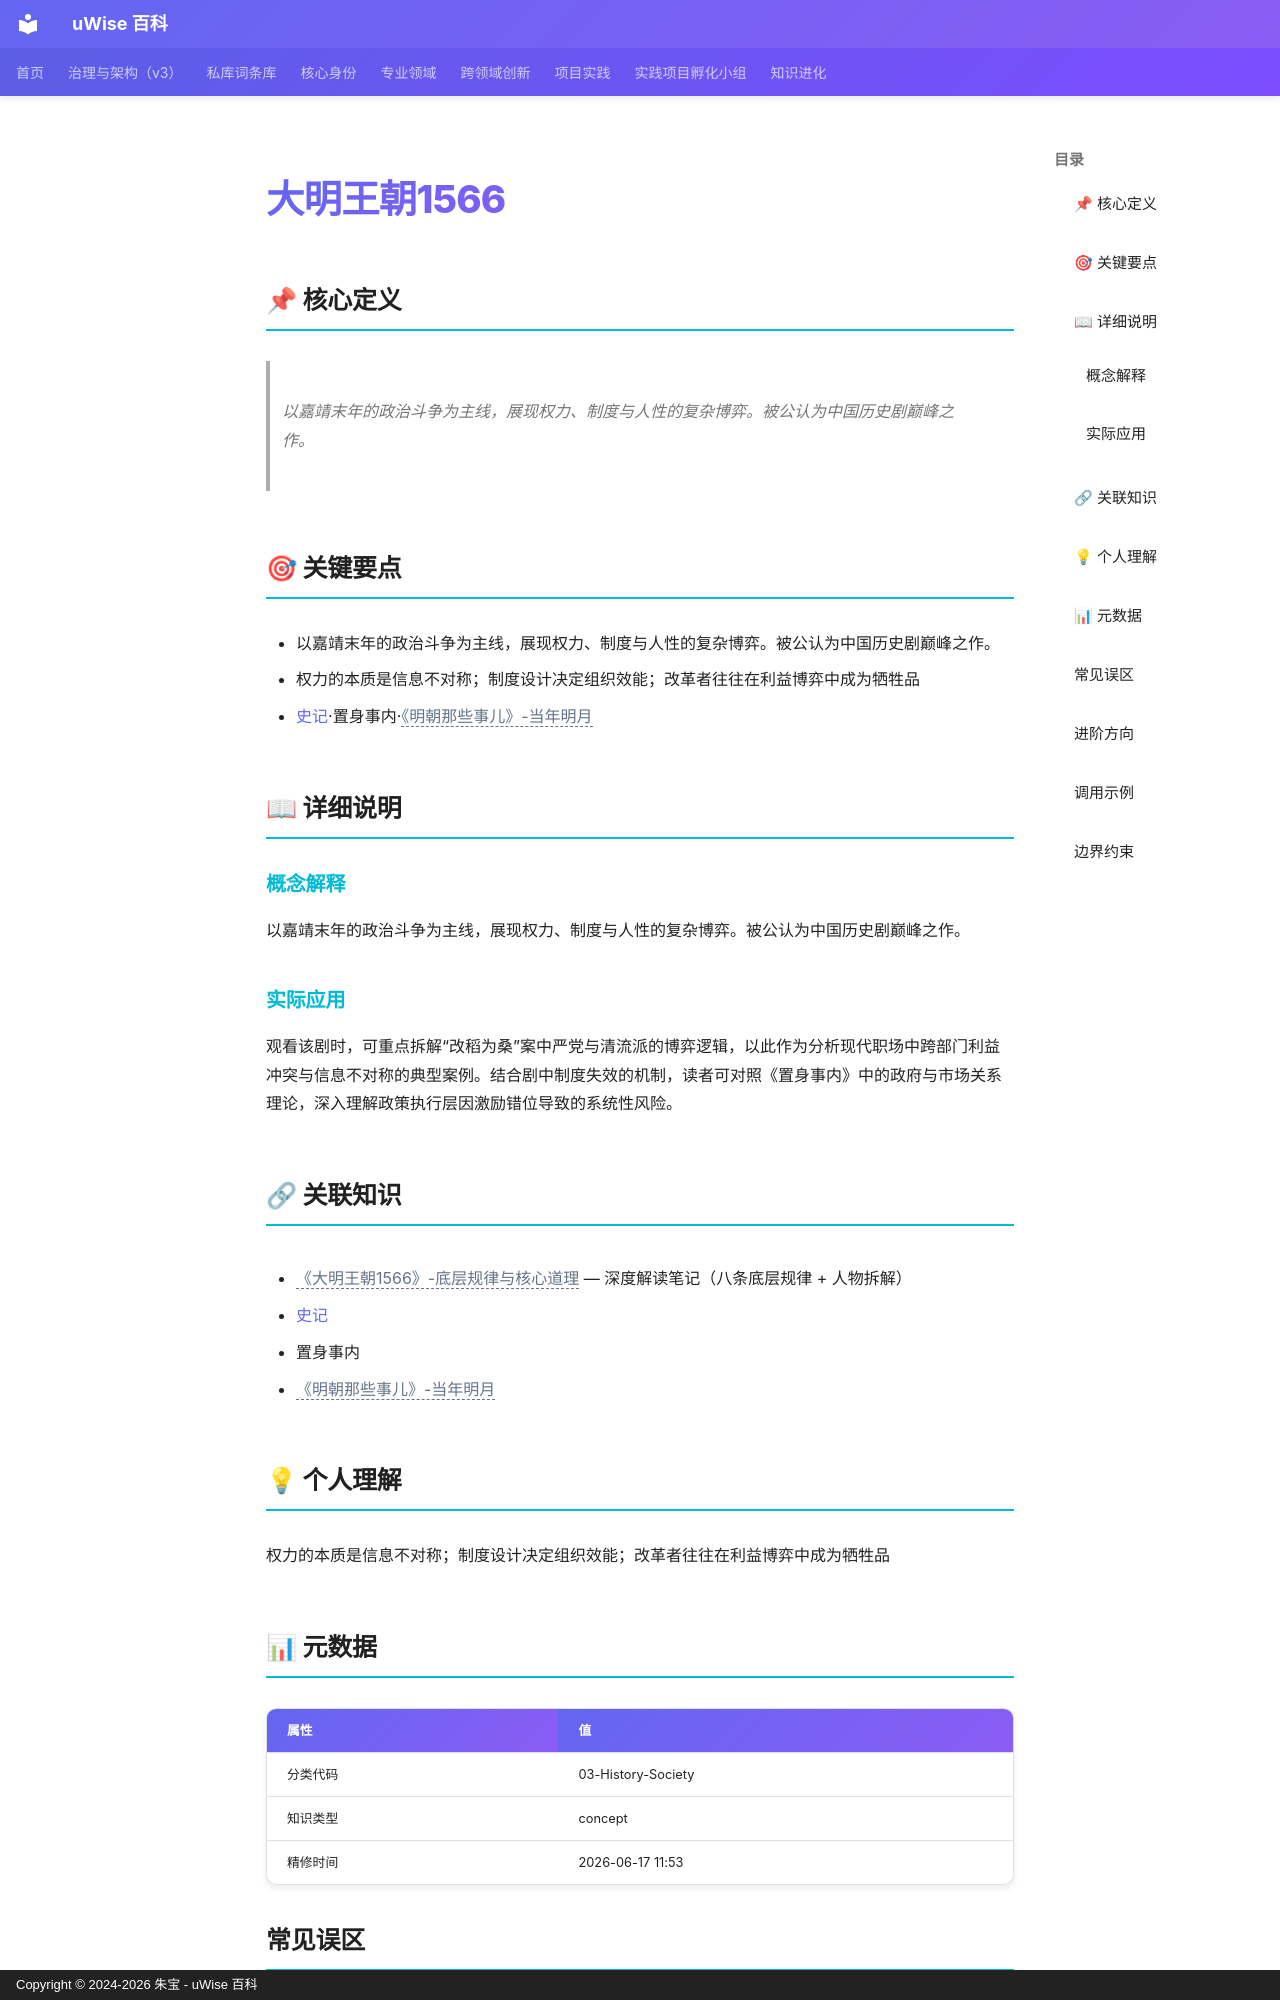

repository: zhubao315/uWise · page: vault-encyclopedia/1566-md-099f1f3c/index.html · generator: mkdocs · copyright: Copyright © 2024-2026 朱宝 - uWise 百科

---
title: "大明王朝1566"
description: "以嘉靖末年的政治斗争为主线，展现权力、制度与人性的复杂博弈。被公认为中国历史剧巅峰之作。"
---

# 大明王朝1566

## 📌 核心定义

> 以嘉靖末年的政治斗争为主线，展现权力、制度与人性的复杂博弈。被公认为中国历史剧巅峰之作。

## 🎯 关键要点

- 以嘉靖末年的政治斗争为主线，展现权力、制度与人性的复杂博弈。被公认为中国历史剧巅峰之作。
- 权力的本质是信息不对称；制度设计决定组织效能；改革者往往在利益博弈中成为牺牲品
- [史记](../md-5abf1515/)·置身事内·<span class="uw-unresolved" data-target="《明朝那些事儿》-当年明月" title="未解析的双链目标：《明朝那些事儿》-当年明月">《明朝那些事儿》-当年明月</span>

## 📖 详细说明

### 概念解释
以嘉靖末年的政治斗争为主线，展现权力、制度与人性的复杂博弈。被公认为中国历史剧巅峰之作。


### 实际应用

观看该剧时，可重点拆解“改稻为桑”案中严党与清流派的博弈逻辑，以此作为分析现代职场中跨部门利益冲突与信息不对称的典型案例。结合剧中制度失效的机制，读者可对照《置身事内》中的政府与市场关系理论，深入理解政策执行层因激励错位导致的系统性风险。

## 🔗 关联知识

- <span class="uw-unresolved" data-target="《大明王朝1566》-底层规律与核心道理" title="未解析的双链目标：《大明王朝1566》-底层规律与核心道理">《大明王朝1566》-底层规律与核心道理</span> — 深度解读笔记（八条底层规律 + 人物拆解）

- [史记](../md-5abf1515/)
- 置身事内
- <span class="uw-unresolved" data-target="《明朝那些事儿》-当年明月" title="未解析的双链目标：《明朝那些事儿》-当年明月">《明朝那些事儿》-当年明月</span>

## 💡 个人理解

权力的本质是信息不对称；制度设计决定组织效能；改革者往往在利益博弈中成为牺牲品

## 📊 元数据

| 属性 | 值 |
|------|-----|
| 分类代码 | 03-History-Society |
| 知识类型 | concept |
| 精修时间 | 2026-06-17 11:53 |
